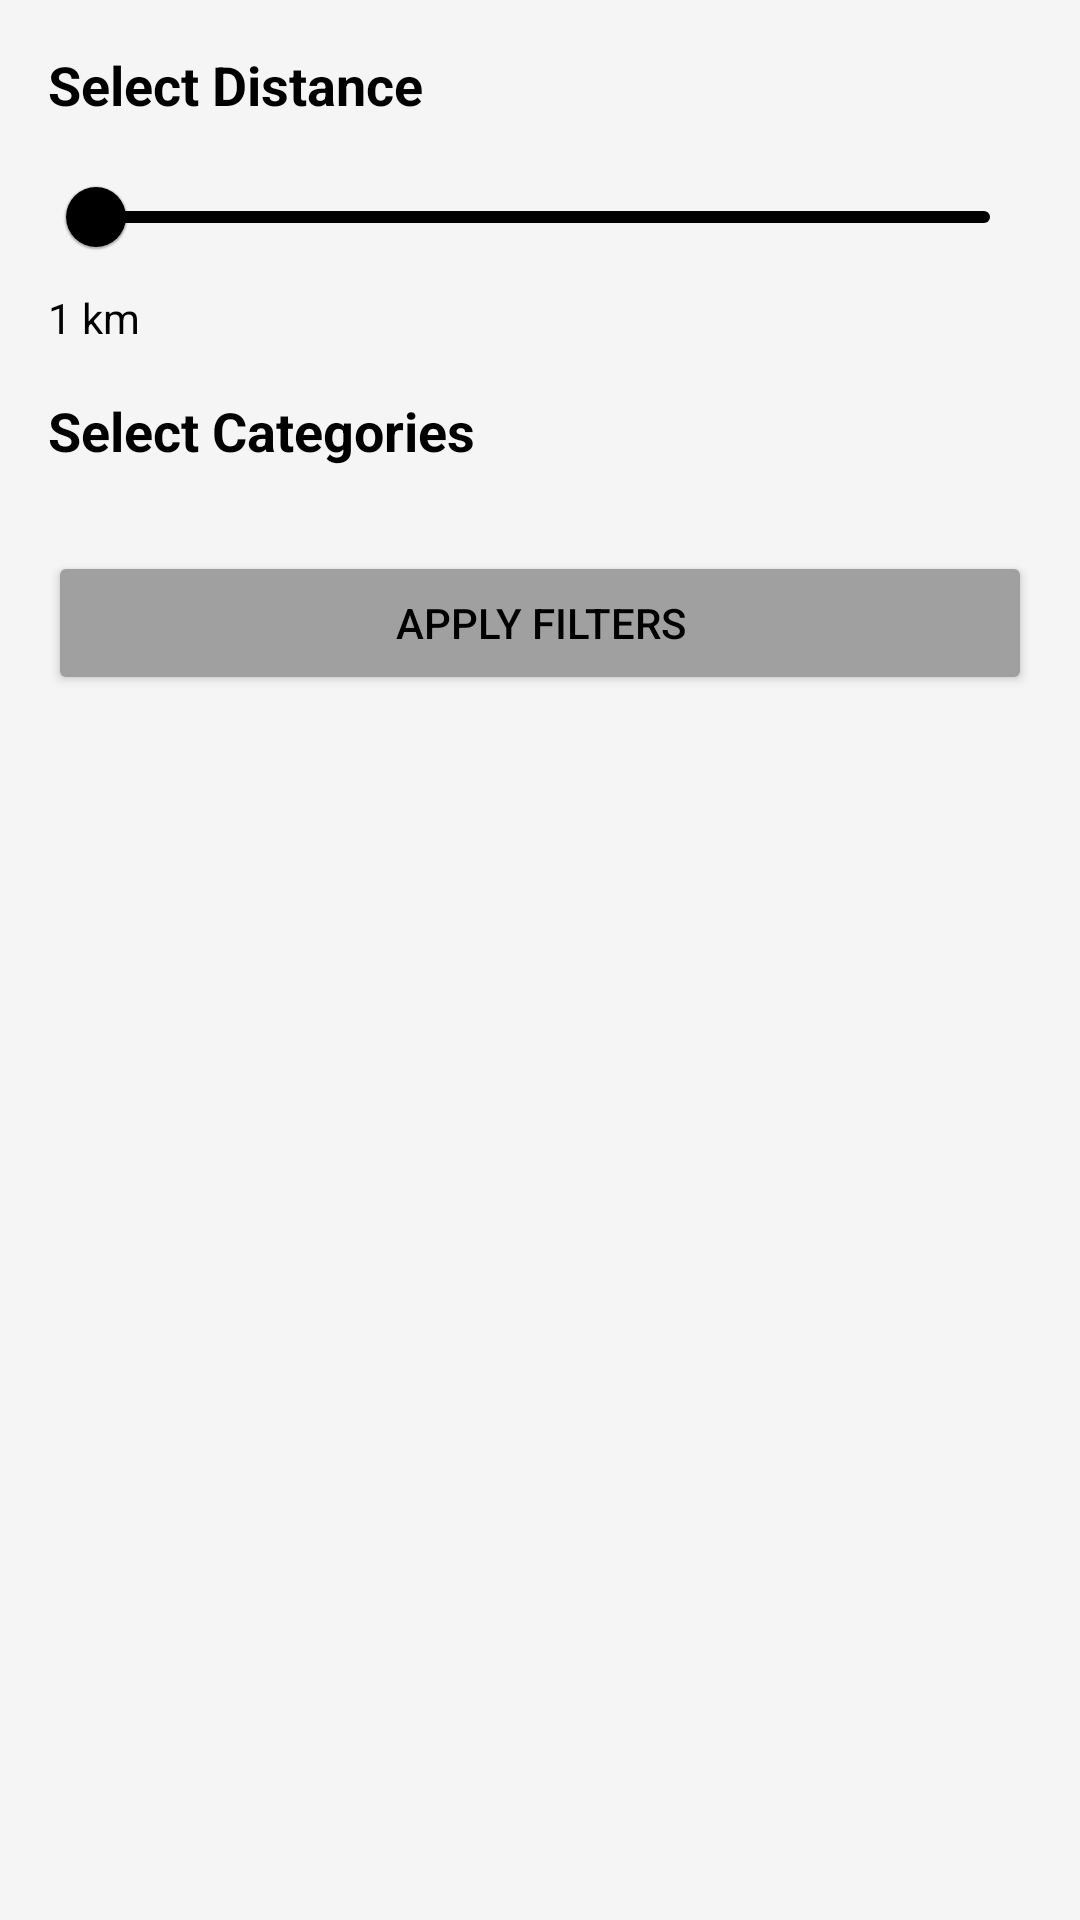

This screen was rendered from an Android layout file. Write that file and the resources it references.
<!-- AndroidManifest.xml: application theme Theme.ATry -->
<!-- res/layout/bottom_sheet_filter.xml -->
<?xml version="1.0" encoding="utf-8"?>
<LinearLayout xmlns:android="http://schemas.android.com/apk/res/android"
    xmlns:app="http://schemas.android.com/apk/res-auto"
    android:layout_width="match_parent"
    android:layout_height="wrap_content"
    android:background="@color/background"
    android:orientation="vertical"
    android:padding="16dp">

    
    <TextView
        android:id="@+id/distanceTitle"
        android:layout_width="wrap_content"
        android:layout_height="wrap_content"
        android:text="@string/select_distance"
        android:textColor="@color/textColor"
        android:textSize="18sp"
        android:textStyle="bold"
        android:layout_marginBottom="8dp" />

    
    <com.google.android.material.slider.Slider
        android:id="@+id/distanceSlider"
        android:layout_width="match_parent"
        android:layout_height="wrap_content"
        android:valueFrom="1"
        android:valueTo="20"
        android:stepSize="1"
        android:value="1"
        app:trackColor="@color/textColor"
        app:haloColor="@color/textColor"
        app:thumbColor="@color/textColor"
        app:tickColor="@color/textColor"
        app:trackHeight="4dp" />

    
    <TextView
        android:id="@+id/distanceValue"
        android:layout_width="wrap_content"
        android:layout_height="wrap_content"
        android:text="1 km"
        android:textColor="@color/textColor"
        android:layout_marginBottom="16dp" />

    
    <TextView
        android:id="@+id/categoryTitle"
        android:layout_width="wrap_content"
        android:layout_height="wrap_content"
        android:text="@string/select_categories"
        android:textColor="@color/textColor"
        android:textSize="18sp"
        android:textStyle="bold"
        android:layout_marginBottom="8dp" />

    
    <com.google.android.material.chip.ChipGroup
        android:id="@+id/chipGroup"
        android:layout_width="match_parent"
        android:layout_height="wrap_content"
        app:singleSelection="false"
        android:layout_marginBottom="12dp"
        app:chipSpacing="8dp" />

    <Button
        android:id="@+id/applyFilterButton"
        android:layout_width="match_parent"
        android:layout_height="wrap_content"
        android:text="@string/apply_filters"
        android:textColor="@color/textColor"
        android:backgroundTint="@color/backgroundDarker"
        android:layout_marginTop="8dp"
        android:layout_marginBottom="8dp"/>

</LinearLayout>
<!-- resources referenced by this layout -->
<resources>
  <color name="background">#F5F5F5</color>
  <color name="backgroundDarker">#A0A0A0</color>
  <color name="textColor">#000000</color>
  <string name="apply_filters">Apply Filters</string>
  <string name="select_categories">Select Categories</string>
  <string name="select_distance">Select Distance</string>
  <style name="Theme.ATry" parent="Theme.MaterialComponents.DayNight.NoActionBar">
      
          <item name="colorPrimary">@color/blue</item>
          <item name="colorPrimaryVariant">@color/blue</item>
          <item name="colorOnPrimary">@android:color/white</item>
          <item name="colorSecondary">@color/gray</item>
          <item name="colorOnSecondary">@android:color/white</item>
          <item name="android:windowDrawsSystemBarBackgrounds">false</item>
          <item name="android:statusBarColor">@android:color/black</item>
          <item name="android:navigationBarColor">@android:color/black</item>
  
  
      </style>
  <color name="blue">#2196F3</color>
  <color name="gray">#B0B0B0</color>
</resources>
